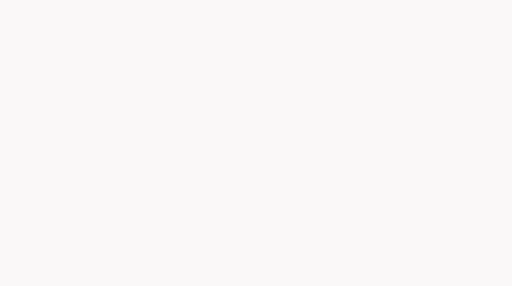
t = 0.00 s
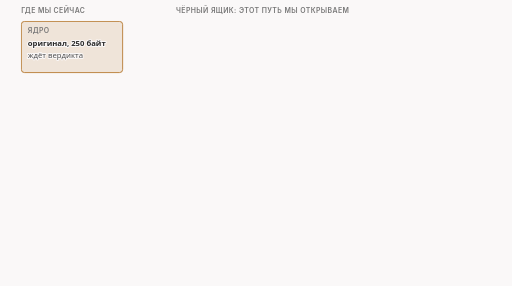
t = 1.65 s
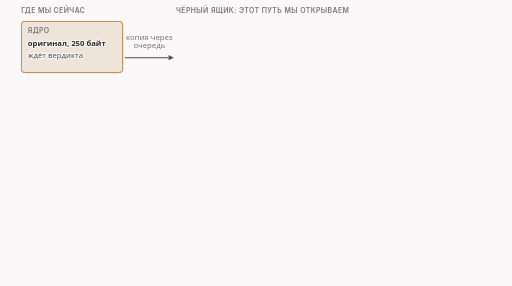
t = 3.34 s
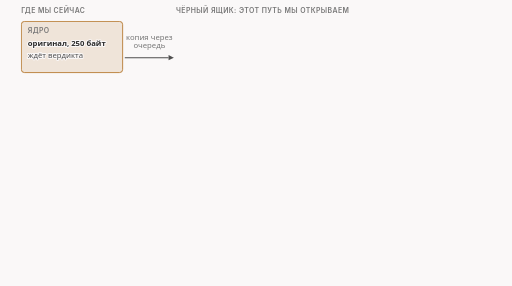
t = 5.00 s
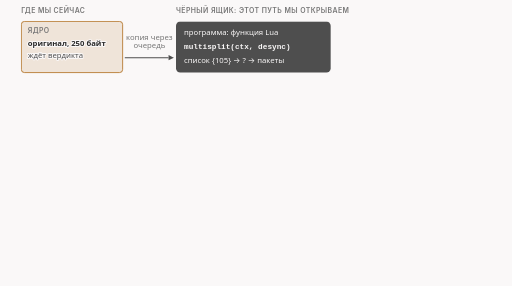
t = 6.73 s
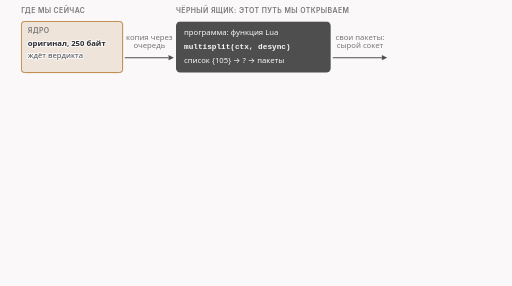
t = 8.34 s

The animated SVG that drew these frames (rendered in a browser with its animation timeline set to each time). Animation: 19 CSS @keyframes rules; frames cover the first 8.34 s, repeats indefinitely.

<svg xmlns="http://www.w3.org/2000/svg" class="v05-s07-black-box" viewBox="0 0 960 536" width="960" height="536" role="img" aria-labelledby="v05-s07-black-box-t v05-s07-black-box-d">
<title id="v05-s07-black-box-t">Чёрный ящик и четыре шага</title>
<desc id="v05-s07-black-box-d">Чёрный ящик между числом 105 и двумя пакетами: ядро держит исходный пакет и ждёт вердикта, программа получает копию через очередь, внутри функции multisplit лежит путь, который открывает эта часть, части уходят в сеть через сырой сокет мимо очереди, а вердикт drop возвращается ядру; пути четыре шага (цикл частей в lua/zapret-antidpi.lua:504-507, номер пакета в 522, часть длиннее предела в zapret-lib.lua:1246-1273, порядок и пауза), шаги 1 и 2 идут в одном цикле, а проверка по повтору для pos=endhost: 112 плюс 1 равно 113, один разрез, две части по 112 и 138 байт, расчёт без чистого опыта.</desc>
<style>.v05-s07-black-box{--fg:var(--dark,#2b2b2b);--fg2:var(--darkgray,#4e4e4e);--mute:var(--gray,#767676);--line:var(--lightgray,#d4d4d4);--acc:var(--secondary,#1f7fb5);--tint:var(--highlight,rgba(178,225,255,.28));--bg:var(--light,#faf8f8);--rej:#c4372b;--rejt:rgba(196,55,43,.10);--ok:#237a4b;--okt:rgba(35,122,75,.11);--amb:#a8610a;--ambt:rgba(168,97,10,.13)}
@media (prefers-color-scheme:dark){.v05-s07-black-box{--fg:var(--dark,#ebebec);--fg2:var(--darkgray,#d4d4d4);--mute:var(--gray,#9a9a9a);--line:var(--lightgray,#4a474a);--acc:var(--secondary,#b2e1ff);--tint:var(--highlight,rgba(178,225,255,.14));--bg:var(--light,#161618);--rej:#ff8f80;--rejt:rgba(255,143,128,.14);--ok:#7fd9a1;--okt:rgba(127,217,161,.13);--amb:#f0b866;--ambt:rgba(240,184,102,.14)}}
.v05-s07-black-box .bg{fill:var(--bg)}
.v05-s07-black-box text{font-family:var(--bodyFont,'Source Sans 3'),system-ui,-apple-system,'Segoe UI',Roboto,sans-serif;font-size:16px;fill:var(--fg2);paint-order:stroke;stroke:var(--bg);stroke-width:4px;stroke-linejoin:round}
.v05-s07-black-box .tk{font-weight:600;fill:var(--fg)}
.v05-s07-black-box .sm{font-size:14.5px}
.v05-s07-black-box .m{font-family:var(--codeFont,'JetBrains Mono'),ui-monospace,'Cascadia Code',Consolas,monospace;font-size:14.5px}
.v05-s07-black-box .mk{font-family:var(--codeFont,'JetBrains Mono'),ui-monospace,'Cascadia Code',Consolas,monospace;font-size:14.5px;font-weight:600;fill:var(--fg)}
.v05-s07-black-box .hx{font-family:var(--codeFont,'JetBrains Mono'),ui-monospace,'Cascadia Code',Consolas,monospace;font-size:14px;font-weight:600;fill:var(--fg);stroke:none}
.v05-s07-black-box .ix{font-family:var(--codeFont,'JetBrains Mono'),ui-monospace,'Cascadia Code',Consolas,monospace;font-size:13px;fill:var(--mute);stroke:none}
.v05-s07-black-box .ml{font-family:var(--codeFont,'JetBrains Mono'),ui-monospace,'Cascadia Code',Consolas,monospace;font-size:17px;font-weight:600;fill:var(--fg)}
.v05-s07-black-box .cap{font-family:var(--headerFont,Inter),system-ui,-apple-system,'Segoe UI',Roboto,sans-serif;font-size:13px;font-weight:600;letter-spacing:.06em;text-transform:uppercase;fill:var(--mute)}
.v05-s07-black-box .mu{fill:var(--mute)}.v05-s07-black-box .fg{fill:var(--fg)}.v05-s07-black-box .acc{fill:var(--acc)}.v05-s07-black-box .rej{fill:var(--rej)}.v05-s07-black-box .ok{fill:var(--ok)}.v05-s07-black-box .amb{fill:var(--amb)}
.v05-s07-black-box .c{text-anchor:middle}.v05-s07-black-box .r{text-anchor:end}.v05-s07-black-box .ns{stroke:none}
.v05-s07-black-box .bx{fill:var(--bg);stroke:var(--line);stroke-width:1.4}
.v05-s07-black-box .bxs{fill:var(--bg);stroke:var(--mute);stroke-width:1.4}
.v05-s07-black-box .bxa{fill:var(--tint);stroke:var(--acc);stroke-width:1.4}
.v05-s07-black-box .bxr{fill:var(--rejt);stroke:var(--rej);stroke-width:1.4}
.v05-s07-black-box .bxo{fill:var(--okt);stroke:var(--ok);stroke-width:1.4}
.v05-s07-black-box .bxb{fill:var(--ambt);stroke:var(--amb);stroke-width:1.4}
.v05-s07-black-box .pl{fill:var(--bg);stroke:var(--fg);stroke-width:1.6}
.v05-s07-black-box .fs{fill:var(--mute);fill-opacity:.22;stroke:none}
.v05-s07-black-box .bxn{fill:none;stroke:var(--fg);stroke-width:2}
.v05-s07-black-box .bxd{fill:none;stroke:var(--mute);stroke-width:1.3;stroke-dasharray:5 4}
.v05-s07-black-box .fa{fill:var(--tint);stroke:none}.v05-s07-black-box .fr{fill:var(--rejt);stroke:none}.v05-s07-black-box .fb{fill:var(--ambt);stroke:none}.v05-s07-black-box .fo{fill:var(--okt);stroke:none}
.v05-s07-black-box .lm{fill:none;stroke:var(--mute);stroke-width:1.4}
.v05-s07-black-box .lmd{fill:none;stroke:var(--mute);stroke-width:1.4;stroke-dasharray:5 4}
.v05-s07-black-box .la{fill:none;stroke:var(--acc);stroke-width:2}
.v05-s07-black-box .lf{fill:none;stroke:var(--fg2);stroke-width:2}
.v05-s07-black-box .lr{fill:none;stroke:var(--rej);stroke-width:2.4}
.v05-s07-black-box .lcut{fill:none;stroke:var(--rej);stroke-width:1.8;stroke-dasharray:6 4}
.v05-s07-black-box .lb{fill:none;stroke:var(--amb);stroke-width:2}
.v05-s07-black-box .lo{fill:none;stroke:var(--ok);stroke-width:2.4}
.v05-s07-black-box .hf{fill:var(--fg2)}.v05-s07-black-box .ha{fill:var(--acc)}.v05-s07-black-box .hr{fill:var(--rej)}.v05-s07-black-box .hm{fill:var(--mute)}.v05-s07-black-box .hb{fill:var(--amb)}
.v05-s07-black-box .fun{fill:var(--tint);stroke:var(--acc);stroke-width:1;stroke-opacity:.55}
.v05-s07-black-box .a{animation-duration:46s;animation-timing-function:cubic-bezier(.3,.6,.25,1);animation-iteration-count:infinite;animation-fill-mode:both}
@media (prefers-reduced-motion:reduce){.v05-s07-black-box .a{animation:none}.v05-s07-black-box .tr{display:none}}
.v05-s07-black-box .bk{fill:var(--fg2);stroke:none}.v05-s07-black-box .bkt{fill:var(--bg);stroke:none}
.v05-s07-black-box .bkm{font-family:var(--codeFont,'JetBrains Mono'),ui-monospace,'Cascadia Code',Consolas,monospace;font-size:14.5px;font-weight:600;fill:var(--bg);stroke:none}
@keyframes v05-s07-black-box-k1{0.0%{opacity:0}1.739%{opacity:0}2.717%{opacity:1}96.304%{opacity:1}97.609%{opacity:0}100%{opacity:0}}.v05-s07-black-box .e1{animation-name:v05-s07-black-box-k1}@keyframes v05-s07-black-box-k2{0.0%{opacity:0}2.609%{opacity:0}3.587%{opacity:1}96.304%{opacity:1}97.609%{opacity:0}100%{opacity:0}}.v05-s07-black-box .e2{animation-name:v05-s07-black-box-k2}@keyframes v05-s07-black-box-k3{0.0%{opacity:0}6.522%{opacity:0}7.5%{opacity:1}96.304%{opacity:1}97.609%{opacity:0}100%{opacity:0}}.v05-s07-black-box .e3{animation-name:v05-s07-black-box-k3}@keyframes v05-s07-black-box-k4{0.0%{opacity:0}10.87%{opacity:0}11.848%{opacity:1}96.304%{opacity:1}97.609%{opacity:0}100%{opacity:0}}.v05-s07-black-box .e4{animation-name:v05-s07-black-box-k4}@keyframes v05-s07-black-box-k5{0.0%{opacity:0}17.391%{opacity:0}18.37%{opacity:1}96.304%{opacity:1}97.609%{opacity:0}100%{opacity:0}}.v05-s07-black-box .e5{animation-name:v05-s07-black-box-k5}@keyframes v05-s07-black-box-k6{0.0%{opacity:0}21.739%{opacity:0}22.717%{opacity:1}96.304%{opacity:1}97.609%{opacity:0}100%{opacity:0}}.v05-s07-black-box .e6{animation-name:v05-s07-black-box-k6}@keyframes v05-s07-black-box-k7{0.0%{opacity:0}28.261%{opacity:0}29.239%{opacity:1}96.304%{opacity:1}97.609%{opacity:0}100%{opacity:0}}.v05-s07-black-box .e7{animation-name:v05-s07-black-box-k7}@keyframes v05-s07-black-box-k8{0.0%{opacity:0}34.783%{opacity:0}35.761%{opacity:1}96.304%{opacity:1}97.609%{opacity:0}100%{opacity:0}}.v05-s07-black-box .e8{animation-name:v05-s07-black-box-k8}@keyframes v05-s07-black-box-k9{0.0%{opacity:0}36.957%{opacity:0}37.935%{opacity:1}96.304%{opacity:1}97.609%{opacity:0}100%{opacity:0}}.v05-s07-black-box .e9{animation-name:v05-s07-black-box-k9}@keyframes v05-s07-black-box-k10{0.0%{opacity:0}43.478%{opacity:0}44.457%{opacity:1}96.304%{opacity:1}97.609%{opacity:0}100%{opacity:0}}.v05-s07-black-box .e10{animation-name:v05-s07-black-box-k10}@keyframes v05-s07-black-box-k11{0.0%{opacity:0}50.0%{opacity:0}50.978%{opacity:1}96.304%{opacity:1}97.609%{opacity:0}100%{opacity:0}}.v05-s07-black-box .e11{animation-name:v05-s07-black-box-k11}@keyframes v05-s07-black-box-k12{0.0%{opacity:0}56.522%{opacity:0}57.5%{opacity:1}96.304%{opacity:1}97.609%{opacity:0}100%{opacity:0}}.v05-s07-black-box .e12{animation-name:v05-s07-black-box-k12}@keyframes v05-s07-black-box-k13{0.0%{opacity:0}63.043%{opacity:0}64.022%{opacity:1}96.304%{opacity:1}97.609%{opacity:0}100%{opacity:0}}.v05-s07-black-box .e13{animation-name:v05-s07-black-box-k13}@keyframes v05-s07-black-box-k14{0.0%{opacity:0}67.391%{opacity:0}68.37%{opacity:1}96.304%{opacity:1}97.609%{opacity:0}100%{opacity:0}}.v05-s07-black-box .e14{animation-name:v05-s07-black-box-k14}@keyframes v05-s07-black-box-k15{0.0%{opacity:0}70.652%{opacity:0}71.63%{opacity:1}96.304%{opacity:1}97.609%{opacity:0}100%{opacity:0}}.v05-s07-black-box .e15{animation-name:v05-s07-black-box-k15}@keyframes v05-s07-black-box-k16{0.0%{opacity:0}74.13%{opacity:0}75.109%{opacity:1}96.304%{opacity:1}97.609%{opacity:0}100%{opacity:0}}.v05-s07-black-box .e16{animation-name:v05-s07-black-box-k16}@keyframes v05-s07-black-box-k17{0.0%{opacity:0}77.609%{opacity:0}78.587%{opacity:1}96.304%{opacity:1}97.609%{opacity:0}100%{opacity:0}}.v05-s07-black-box .e17{animation-name:v05-s07-black-box-k17}@keyframes v05-s07-black-box-k18{0.0%{opacity:0}81.087%{opacity:0}82.065%{opacity:1}96.304%{opacity:1}97.609%{opacity:0}100%{opacity:0}}.v05-s07-black-box .e18{animation-name:v05-s07-black-box-k18}@keyframes v05-s07-black-box-k19{0.0%{opacity:0}83.696%{opacity:0}84.674%{opacity:1}96.304%{opacity:1}97.609%{opacity:0}100%{opacity:0}}.v05-s07-black-box .e19{animation-name:v05-s07-black-box-k19}</style>
<rect class="bg" x="0" y="0" width="960" height="536"/>
<g class="a e1"><text class="cap" x="40" y="24">где мы сейчас</text><text class="cap" x="330" y="24">чёрный ящик: этот путь мы открываем</text></g>
<g class="a e2"><rect class="bxb" x="40" y="40" width="190" height="96" rx="6"/><text class="cap ns" x="52" y="62">ядро</text><text class="tk sm" x="52" y="86">оригинал, 250 байт</text><text class="sm" x="52" y="108">ждёт вердикта</text></g>
<g class="a e3"><text class="sm mu c" x="280" y="74">копия через</text><text class="sm mu c" x="280" y="90">очередь</text><path class="lf" d="M234 108L316.0 108.0"/><polygon class="hf" points="326,108 316.0,113.0 316.0,103.0"/></g>
<g class="a e4"><rect class="bk" x="330" y="40" width="290" height="96" rx="8"/><text class="sm bkt" x="345" y="66">программа: функция Lua</text><text class="bkm" x="345" y="92">multisplit(ctx, desync)</text><text class="sm bkt" x="345" y="118">список {105}  →  ?  →  пакеты</text></g>
<g class="a e5"><text class="sm mu c" x="675" y="74">свои пакеты:</text><text class="sm mu c" x="675" y="90">сырой сокет</text><path class="lf" d="M624 108L716.0 108.0"/><polygon class="hf" points="726,108 716.0,113.0 716.0,103.0"/></g>
<g class="a e6"><rect class="bxa" x="730" y="40" width="190" height="96" rx="6"/><text class="cap ns" x="742" y="62">в сеть</text><text class="tk sm" x="742" y="86">104 байта</text><text class="tk sm" x="742" y="108">146 байт</text><text class="ix" x="742" y="126">в очередь не попадают</text></g>
<g class="a e7"><path class="lm" d="M475 140V164H130V148"/><polygon class="hm" points="130,139 125.5,148 134.5,148"/><text class="sm mu c" x="302" y="184">вердикт: оригинал выбросить (drop)</text></g>
<g class="a e8"><text class="cap" x="40" y="216">четыре шага этой части</text></g>
<g class="a e9"><rect class="bxa" x="40" y="228" width="740" height="38" rx="6"/><circle class="bx" cx="64" cy="247" r="13"/><text class="tk c ns" x="64" y="252">1</text><text class="tk sm" x="90" y="252">цикл превращает список позиций в части</text><text class="ix r" x="768" y="252">zapret-antidpi.lua:504-507</text></g>
<g class="a e10"><rect class="bxa" x="40" y="274" width="740" height="38" rx="6"/><circle class="bx" cx="64" cy="293" r="13"/><text class="tk c ns" x="64" y="298">2</text><text class="tk sm" x="90" y="298">каждая часть становится пакетом с нужным номером</text><text class="ix r" x="768" y="298">zapret-antidpi.lua:522</text></g>
<g class="a e11"><rect class="bxa" x="40" y="320" width="740" height="38" rx="6"/><circle class="bx" cx="64" cy="339" r="13"/><text class="tk c ns" x="64" y="344">3</text><text class="tk sm" x="90" y="344">что будет, если часть не влезает в один пакет</text><text class="ix r" x="768" y="344">zapret-lib.lua:1246-1273</text></g>
<g class="a e12"><rect class="bxa" x="40" y="366" width="740" height="38" rx="6"/><circle class="bx" cx="64" cy="385" r="13"/><text class="tk c ns" x="64" y="390">4</text><text class="tk sm" x="90" y="390">в каком порядке и с какой паузой уходят части</text><text class="ix r" x="768" y="390">zapret-antidpi.lua:504-525</text></g>
<g class="a e13"><path class="la" d="M786 232 L794 232 L794 312 L786 312"/><text class="sm acc" x="804" y="266">шаги 1 и 2</text><text class="sm acc" x="804" y="284">в одном цикле</text></g>
<g class="a e14"><text class="cap" x="40" y="436">проверь себя по повтору</text></g>
<g class="a e15"><rect class="bx" x="40" y="446" width="150" height="50" rx="6"/><text class="cap ns" x="50" y="464">строка</text><text class="m" x="50" y="486">pos=endhost</text></g>
<g class="a e16"><rect class="bxa" x="220" y="446" width="220" height="50" rx="6"/><text class="cap ns" x="230" y="464">для Lua</text><text class="mk" x="230" y="486">112 + 1 = 113</text><path class="lm" d="M192 471L207.0 471.0"/><polygon class="hm" points="217,471 207.0,476.0 207.0,466.0"/></g>
<g class="a e17"><rect class="bxa" x="470" y="446" width="190" height="50" rx="6"/><text class="cap ns" x="480" y="464">разрезов</text><text class="sm tk" x="480" y="486">один: две части</text><path class="lm" d="M442 471L457.0 471.0"/><polygon class="hm" points="467,471 457.0,476.0 457.0,466.0"/></g>
<g class="a e18"><rect class="bxo" x="690" y="446" width="230" height="50" rx="6"/><text class="cap ns" x="700" y="464">байты частей</text><text class="mk" x="700" y="486">112 и 250 − 112 = 138</text><path class="lm" d="M662 471L677.0 471.0"/><polygon class="hm" points="687,471 677.0,476.0 677.0,466.0"/></g>
<g class="a e19"><text class="sm mu" x="40" y="520">расчёт: чистым опытом этот список не запускали, только с игрушечным правилом на роутере (последняя часть).</text></g>
</svg>
